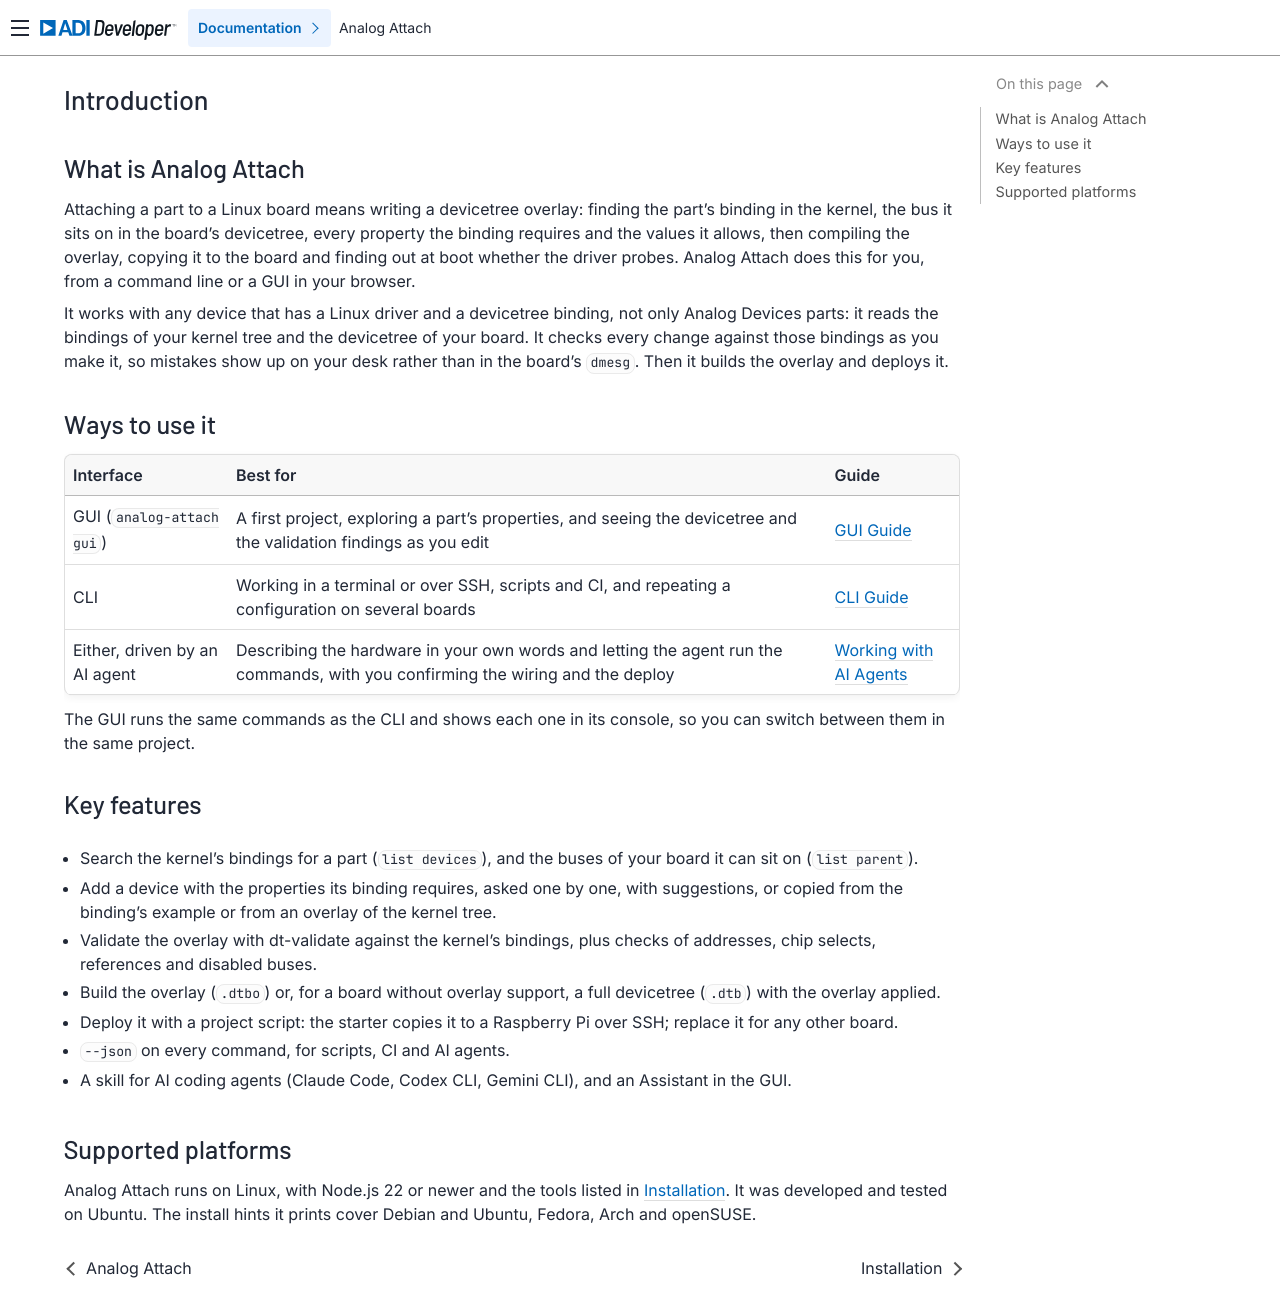

repository: analogdevicesinc/analog-attach · page: introduction/index.html · generator: sphinx

Introduction
============

What is Analog Attach
---------------------

Attaching a part to a Linux board means writing a devicetree overlay: finding
the part's binding in the kernel, the bus it sits on in the board's
devicetree, every property the binding requires and the values it allows,
then compiling the overlay, copying it to the board and finding out at boot
whether the driver probes. Analog Attach does this for you, from a command
line or a GUI in your browser.

It works with any device that has a Linux driver and a devicetree binding,
not only Analog Devices parts: it reads the bindings of your kernel tree and
the devicetree of your board. It checks every change against those bindings
as you make it, so mistakes show up on your desk rather than in the board's
``dmesg``. Then it builds the overlay and deploys it.

Ways to use it
--------------

.. list-table::
   :header-rows: 1

   * - Interface
     - Best for
     - Guide
   * - GUI (``analog-attach gui``)
     - A first project, exploring a part's properties, and seeing the
       devicetree and the validation findings as you edit
     - :doc:`/ui-guide/index`
   * - CLI
     - Working in a terminal or over SSH, scripts and CI, and repeating a
       configuration on several boards
     - :doc:`/cli-guide/index`
   * - Either, driven by an AI agent
     - Describing the hardware in your own words and letting the agent run the
       commands, with you confirming the wiring and the deploy
     - :doc:`/ai-agents/index`

The GUI runs the same commands as the CLI and shows each one in its console,
so you can switch between them in the same project.

Key features
------------

* Search the kernel's bindings for a part (``list devices``), and the buses
  of your board it can sit on (``list parent``).
* Add a device with the properties its binding requires, asked one by one,
  with suggestions, or copied from the binding's example or from an overlay of
  the kernel tree.
* Validate the overlay with dt-validate against the kernel's bindings, plus
  checks of addresses, chip selects, references and disabled buses.
* Build the overlay (``.dtbo``) or, for a board without overlay support, a
  full devicetree (``.dtb``) with the overlay applied.
* Deploy it with a project script: the starter copies it to a Raspberry Pi
  over SSH; replace it for any other board.
* ``--json`` on every command, for scripts, CI and AI agents.
* A skill for AI coding agents (Claude Code, Codex CLI, Gemini CLI), and an
  Assistant in the GUI.

Supported platforms
-------------------

Analog Attach runs on Linux, with Node.js 22 or newer and the tools listed in
:doc:`/install/index`. It was developed and tested on Ubuntu. The install
hints it prints cover Debian and Ubuntu, Fedora, Arch and openSUSE.
